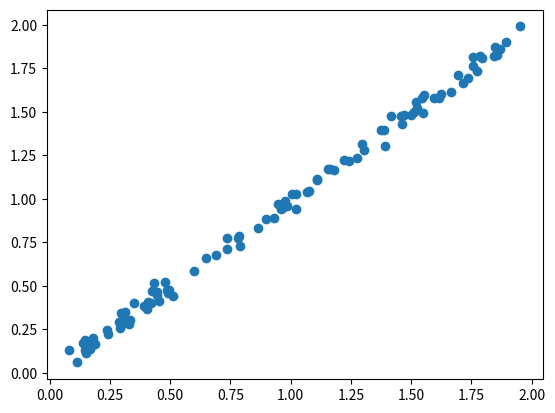

Reproduce this figure in Python.
# -*- coding: utf-8 -*-

# Generating random numbers used for machine learning

import numpy  as np
import matplotlib.pyplot as plt

class Randgen:

    def __init__(self, N, M, sigma):
        self.N = N # Nnumber of random variables
        self.M = M # Number of steps
        self.sigma = sigma

    def sin_wave_y(self):
        self.x = list(self.__x())
        for i in range(0, self.M):
            w = np.random.normal(0.0, self.sigma, self.N)
            yield np.sin(2 * np.pi * self.x[i]) + w

    def __x(self):
        for i in range(0, self.M):
            yield np.random.uniform(0.0, 2.0, self.N)

    def sin_wave_target(self):
        self.x = list(self.__x())
        for i in range(0, self.M):
            yield np.sin(2 * np.pi * self.x[i])
    
    def linear_y(self):
        self.x = list(self.__x())
        for i in range(0, self.M):
            w = np.random.normal(0.0, self.sigma, self.N)
            yield self.x[i] + w

if __name__ == '__main__':
    r = Randgen(100, 1000, 0.03)
    y = list(r.linear_y())
    x = r.x

    fig = plt.figure()
    ax = fig.add_subplot(1,1,1)

    ax.scatter(x[0], y[0])
    plt.show()
